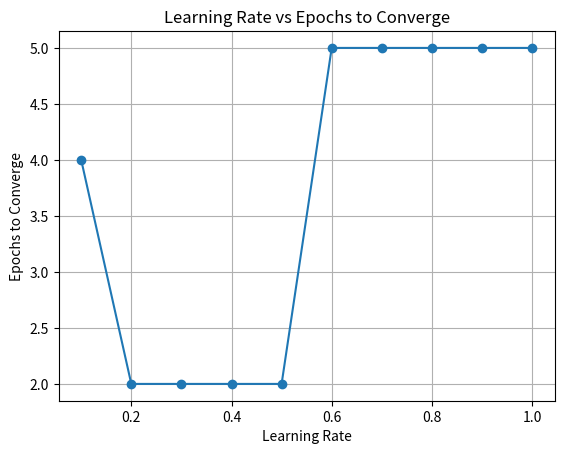

Write Python code to recreate this figure.
import numpy as np
import matplotlib.pyplot as plt


initial_W0 = -0.25
initial_W1 = 0.5
initial_W2 = 0.75


def step_function(x):
    return 1 if x >= 0 else 0


def perceptron(x1, x2, W0, W1, W2):
    return step_function(W0 + W1 * x1 + W2 * x2)


training_data = [
    (0, 0, 0),
    (0, 1, 0),
    (1, 0, 0),
    (1, 1, 1)
]


def train_perceptron(learning_rate, epochs=1000):
    W0, W1, W2 = initial_W0, initial_W1, initial_W2
    for epoch in range(epochs):
        total_error = 0
        for x1, x2, target in training_data:
            output = perceptron(x1, x2, W0, W1, W2)
            error = target - output
            W0 += learning_rate * error
            W1 += learning_rate * error * x1
            W2 += learning_rate * error * x2
            total_error += error ** 2
        if total_error <= 0.002:
            return epoch + 1
    return epochs

learning_rates = [0.1, 0.2, 0.3, 0.4, 0.5, 0.6, 0.7, 0.8, 0.9, 1.0]
epochs_to_converge = []


for lr in learning_rates:
    epochs = train_perceptron(lr)
    epochs_to_converge.append(epochs)


plt.plot(learning_rates, epochs_to_converge, marker='o')
plt.xlabel('Learning Rate')
plt.ylabel('Epochs to Converge')
plt.title('Learning Rate vs Epochs to Converge')
plt.grid(True)
plt.show()

print(f'Learning rates: {learning_rates}')
print(f'Epochs to converge: {epochs_to_converge}')
